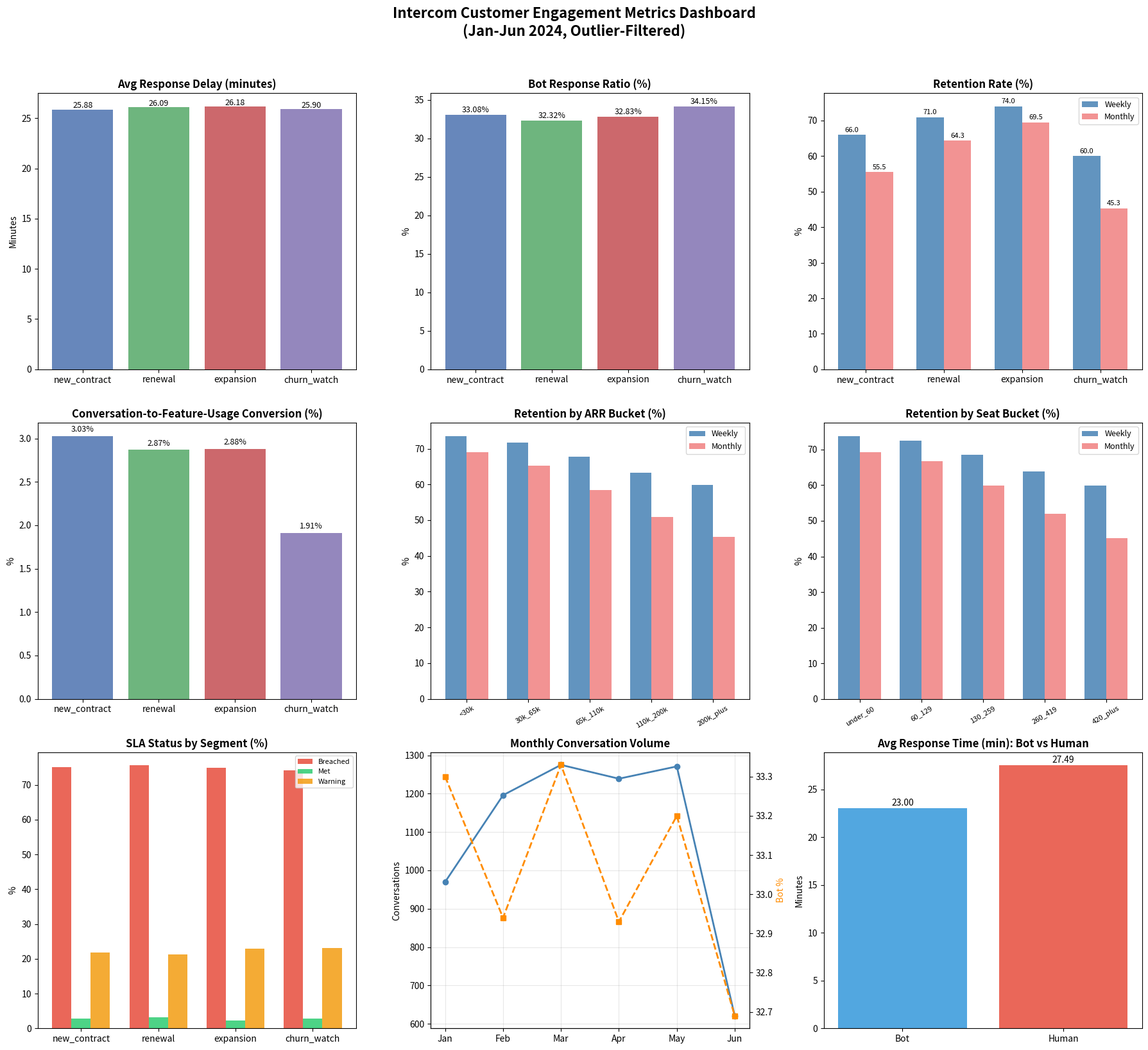

Here is the Python script that generated this plot: (Note: this script raises an exception after producing the figure.)
import pandas as pd
import numpy as np
import matplotlib
matplotlib.use('Agg')
import matplotlib.pyplot as plt
import seaborn as sns

# Create a comprehensive dashboard figure
fig, axes = plt.subplots(3, 3, figsize=(18, 16))

# 1. Segment-level metrics
seg_data = {'segment': ['new_contract', 'renewal', 'expansion', 'churn_watch'],
            'avg_resp': [25.88, 26.09, 26.18, 25.90],
            'bot_pct': [33.08, 32.32, 32.83, 34.15],
            'weekly_ret': [65.97, 70.98, 73.98, 59.98],
            'monthly_ret': [55.48, 64.31, 69.48, 45.32],
            'conv_rate': [3.03, 2.87, 2.88, 1.91]}
df = pd.DataFrame(seg_data)
colors = ['#4C72B0', '#55A868', '#C44E52', '#8172B2']

# Panel 1: Response Delay
axes[0,0].bar(df['segment'], df['avg_resp'], color=colors, alpha=0.85)
axes[0,0].set_title('Avg Response Delay (minutes)', fontsize=12, fontweight='bold')
axes[0,0].set_ylabel('Minutes')
for i, v in enumerate(df['avg_resp']):
    axes[0,0].text(i, v+0.15, f'{v:.2f}', ha='center', fontsize=9)

# Panel 2: Bot Ratio
axes[0,1].bar(df['segment'], df['bot_pct'], color=colors, alpha=0.85)
axes[0,1].set_title('Bot Response Ratio (%)', fontsize=12, fontweight='bold')
axes[0,1].set_ylabel('%')
for i, v in enumerate(df['bot_pct']):
    axes[0,1].text(i, v+0.3, f'{v:.2f}%', ha='center', fontsize=9)

# Panel 3: Retention
x = np.arange(len(df))
w = 0.35
axes[0,2].bar(x - w/2, df['weekly_ret'], w, label='Weekly', color='steelblue', alpha=0.85)
axes[0,2].bar(x + w/2, df['monthly_ret'], w, label='Monthly', color='lightcoral', alpha=0.85)
axes[0,2].set_xticks(x)
axes[0,2].set_xticklabels(df['segment'])
axes[0,2].set_title('Retention Rate (%)', fontsize=12, fontweight='bold')
axes[0,2].set_ylabel('%')
axes[0,2].legend(fontsize=9)
for i in range(len(df)):
    axes[0,2].text(i - w/2, df['weekly_ret'].iloc[i] + 0.8, f'{df["weekly_ret"].iloc[i]:.1f}', ha='center', fontsize=8)
    axes[0,2].text(i + w/2, df['monthly_ret'].iloc[i] + 0.8, f'{df["monthly_ret"].iloc[i]:.1f}', ha='center', fontsize=8)

# Panel 4: Conversion Rate
axes[1,0].bar(df['segment'], df['conv_rate'], color=colors, alpha=0.85)
axes[1,0].set_title('Conversation-to-Feature-Usage Conversion (%)', fontsize=12, fontweight='bold')
axes[1,0].set_ylabel('%')
for i, v in enumerate(df['conv_rate']):
    axes[1,0].text(i, v+0.05, f'{v:.2f}%', ha='center', fontsize=9)

# Panel 5: ARR Bucket Retention
arr_ret_data = {'arr': ['<30k', '30k_65k', '65k_110k', '110k_200k', '200k_plus'],
                'weekly': [73.57, 71.71, 67.70, 63.25, 59.95],
                'monthly': [69.07, 65.24, 58.52, 50.85, 45.28]}
arr_df = pd.DataFrame(arr_ret_data)
x = np.arange(len(arr_df))
w = 0.35
axes[1,1].bar(x - w/2, arr_df['weekly'], w, label='Weekly', color='steelblue', alpha=0.85)
axes[1,1].bar(x + w/2, arr_df['monthly'], w, label='Monthly', color='lightcoral', alpha=0.85)
axes[1,1].set_xticks(x)
axes[1,1].set_xticklabels(arr_df['arr'], rotation=30, fontsize=8)
axes[1,1].set_title('Retention by ARR Bucket (%)', fontsize=12, fontweight='bold')
axes[1,1].set_ylabel('%')
axes[1,1].legend(fontsize=9)

# Panel 6: Seat Bucket Retention
seat_ret_data = {'seat': ['under_60', '60_129', '130_259', '260_419', '420_plus'],
                 'weekly': [73.84, 72.46, 68.52, 63.91, 59.90],
                 'monthly': [69.35, 66.81, 59.96, 52.05, 45.08]}
seat_df = pd.DataFrame(seat_ret_data)
x = np.arange(len(seat_df))
w = 0.35
axes[1,2].bar(x - w/2, seat_df['weekly'], w, label='Weekly', color='steelblue', alpha=0.85)
axes[1,2].bar(x + w/2, seat_df['monthly'], w, label='Monthly', color='lightcoral', alpha=0.85)
axes[1,2].set_xticks(x)
axes[1,2].set_xticklabels(seat_df['seat'], rotation=30, fontsize=8)
axes[1,2].set_title('Retention by Seat Bucket (%)', fontsize=12, fontweight='bold')
axes[1,2].set_ylabel('%')
axes[1,2].legend(fontsize=9)

# Panel 7: SLA by Segment
sla_data = {'segment': ['new_contract', 'renewal', 'expansion', 'churn_watch'],
            'breached': [75.2, 75.6, 74.9, 74.2],
            'met': [2.9, 3.1, 2.3, 2.8],
            'warning': [21.8, 21.3, 22.9, 23.1]}
sla_df = pd.DataFrame(sla_data)
x = np.arange(len(sla_df))
w = 0.25
axes[2,0].bar(x - w, sla_df['breached'], w, label='Breached', color='#E74C3C', alpha=0.85)
axes[2,0].bar(x, sla_df['met'], w, label='Met', color='#2ECC71', alpha=0.85)
axes[2,0].bar(x + w, sla_df['warning'], w, label='Warning', color='#F39C12', alpha=0.85)
axes[2,0].set_xticks(x)
axes[2,0].set_xticklabels(sla_df['segment'])
axes[2,0].set_title('SLA Status by Segment (%)', fontsize=12, fontweight='bold')
axes[2,0].set_ylabel('%')
axes[2,0].legend(fontsize=8)

# Panel 8: Monthly Trends
monthly_data = {'month': ['Jan', 'Feb', 'Mar', 'Apr', 'May', 'Jun'],
                'convs': [970, 1196, 1275, 1239, 1271, 621],
                'bot_pct': [33.30, 32.94, 33.33, 32.93, 33.20, 32.69]}
mon_df = pd.DataFrame(monthly_data)
axes[2,1].plot(mon_df['month'], mon_df['convs'], marker='o', color='steelblue', linewidth=2)
axes[2,1].set_title('Monthly Conversation Volume', fontsize=12, fontweight='bold')
axes[2,1].set_ylabel('Conversations')
axes[2,1].grid(alpha=0.3)
ax2 = axes[2,1].twinx()
ax2.plot(mon_df['month'], mon_df['bot_pct'], marker='s', color='darkorange', linewidth=2, linestyle='--')
ax2.set_ylabel('Bot %', color='darkorange')

# Panel 9: Bot vs Human Response Time
axes[2,2].bar(['Bot', 'Human'], [23.0, 27.49], color=['#3498DB', '#E74C3C'], alpha=0.85)
axes[2,2].set_title('Avg Response Time (min): Bot vs Human', fontsize=12, fontweight='bold')
axes[2,2].set_ylabel('Minutes')
for i, v in enumerate([23.0, 27.49]):
    axes[2,2].text(i, v+0.3, f'{v:.2f}', ha='center', fontsize=10)

fig.suptitle('Intercom Customer Engagement Metrics Dashboard\n(Jan-Jun 2024, Outlier-Filtered)', 
             fontsize=16, fontweight='bold', y=1.02)
plt.tight_layout()
plt.savefig('/work/comprehensive_dashboard.png', dpi=150, bbox_inches='tight')
plt.close()
print("Dashboard saved.")
